Dataset: dataset-augmented (GitHub, niklasxiao/DataLabTrash). Classes: biological waste, cardboard, glass, metal, paper, plastic, trash.

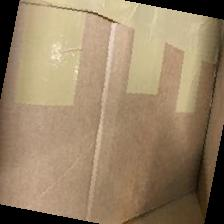
Label: cardboard

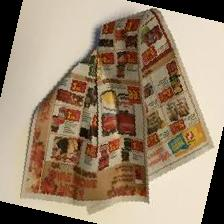
Label: paper

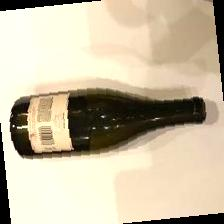
Label: glass

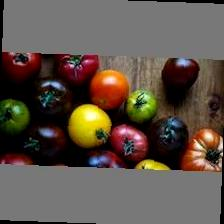
Label: biological waste

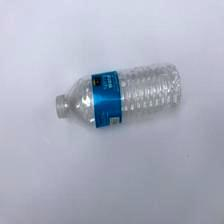
Label: plastic

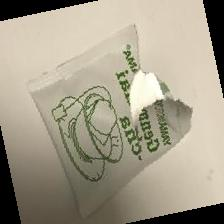
Label: trash
